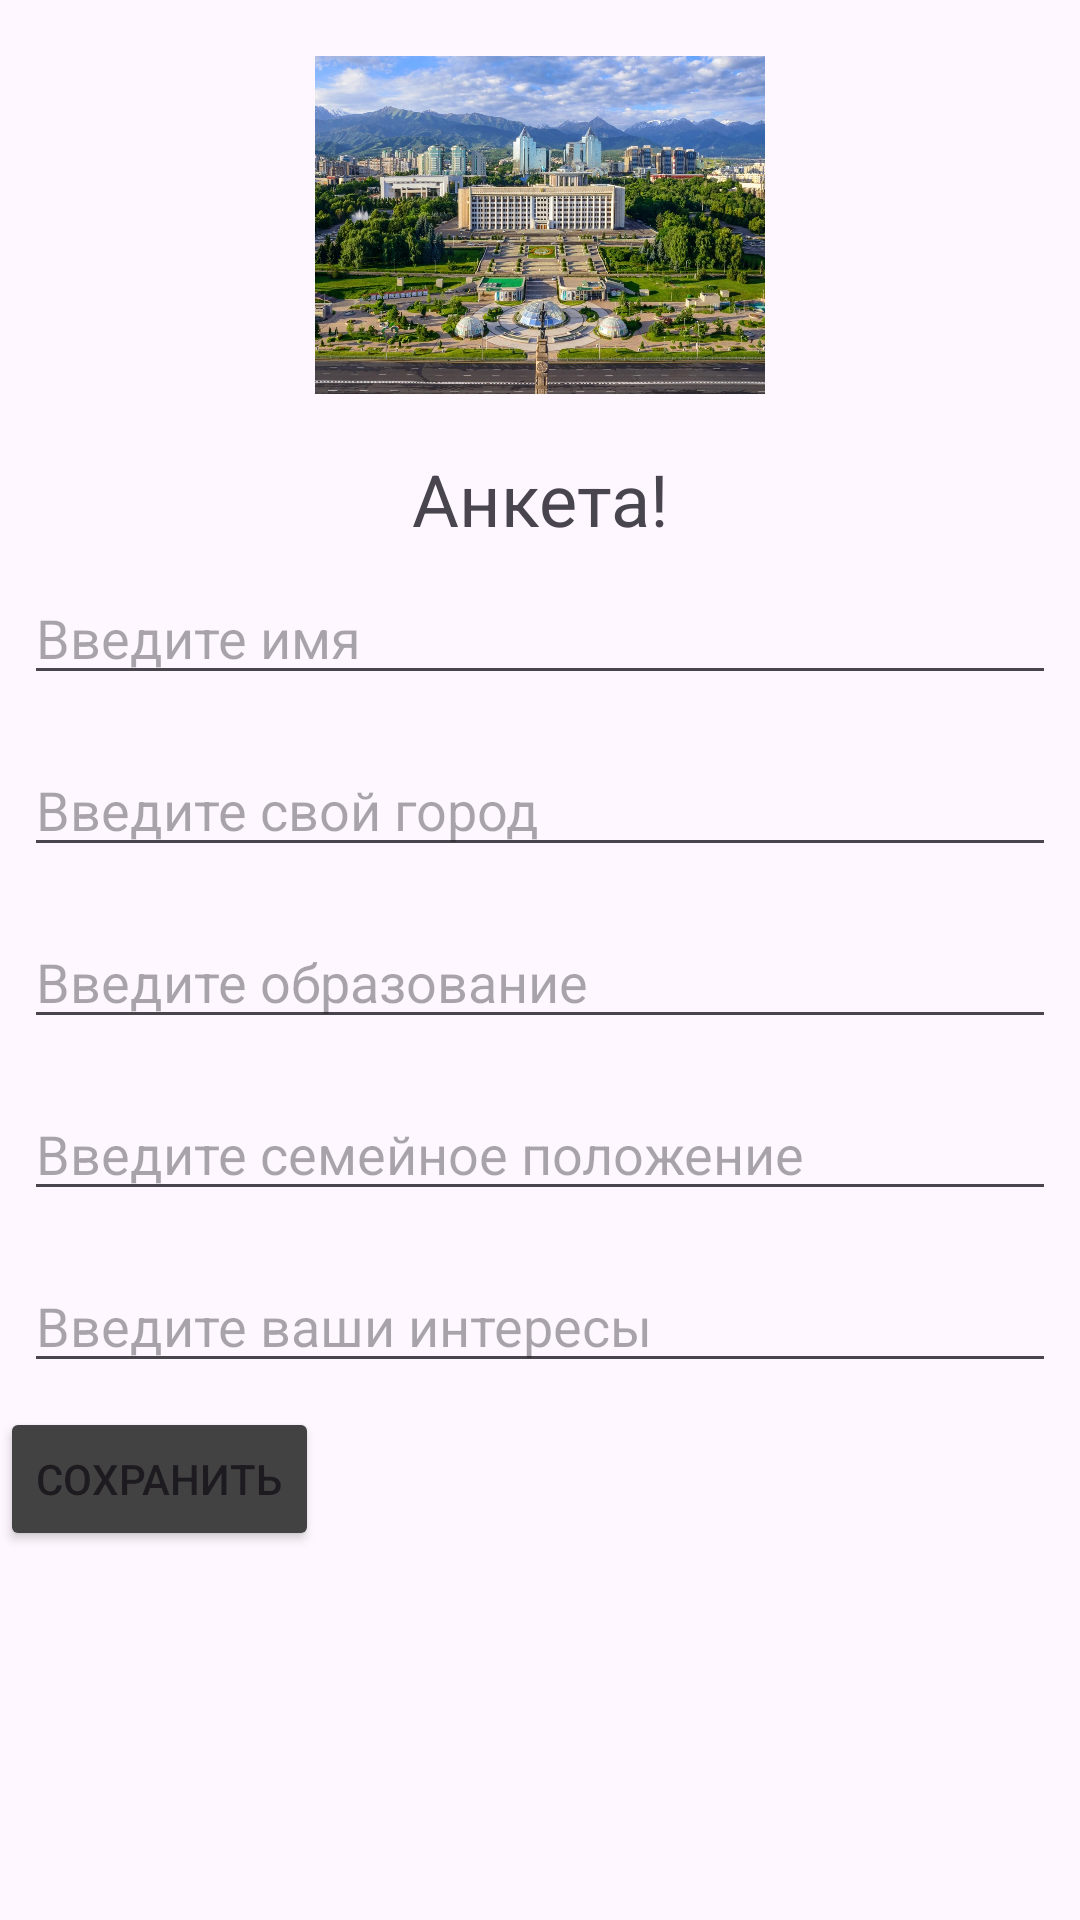

Android layout source for this screen:
<!-- AndroidManifest.xml: application theme Theme.Mmm1213 -->
<!-- res/layout/activity_main.xml -->
<?xml version="1.0" encoding="utf-8"?>
<LinearLayout xmlns:android="http://schemas.android.com/apk/res/android"
    xmlns:tools="http://schemas.android.com/tools"
    xmlns:app="http://schemas.android.com/apk/res-auto"
    android:layout_width="match_parent"
    android:layout_height="match_parent"
    tools:context=".MainActivity"
    android:orientation="vertical">

    <ImageView
        android:layout_width="150dp"
        android:layout_height="150dp"
        android:src="@drawable/mm"
        android:layout_gravity="center"
        />

    <TextView
      android:layout_width="match_parent"
      android:layout_height="wrap_content"
      android:text="Анкета!"
        android:gravity="center"
        android:textSize="24sp"
        />




     <EditText
         android:id="@+id/name"
         android:layout_width="match_parent"
         android:layout_height="wrap_content"
         android:hint="Введите имя"
         android:layout_margin="8dp"
         />


    <EditText
        android:id="@+id/city"
        android:layout_width="match_parent"
        android:layout_height="wrap_content"
        android:hint="Введите свой город"
        android:layout_margin="8dp"
        />

    <EditText
        android:id="@+id/education"
        android:layout_width="match_parent"
        android:layout_height="wrap_content"
        android:hint="Введите образование"
        android:layout_margin="8dp"
        />


    <EditText
        android:id="@+id/family_statuse"
        android:layout_width="match_parent"
        android:layout_height="wrap_content"
        android:hint="Введите семейное положение"
        android:layout_margin="8dp"
        />


    <EditText
        android:id="@+id/your_interests"
        android:layout_width="match_parent"
        android:layout_height="wrap_content"
        android:hint="Введите ваши интересы"
        android:layout_margin="8dp"

    />

    <Button
        android:id="@+id/save"
        android:layout_width="wrap_content"
        android:layout_height="wrap_content"
        android:text="Сохранить"
        android:backgroundTint="@color/cardview_dark_background"
        />


</LinearLayout>
<!-- resources referenced by this layout -->
<resources>
  <!-- drawable mm: jpg bitmap (drawable, 280942 bytes) -->
  <style name="Theme.Mmm1213" parent="Base.Theme.Mmm1213" />
  <style name="Base.Theme.Mmm1213" parent="Theme.Material3.DayNight.NoActionBar">
          
          
      </style>
</resources>
